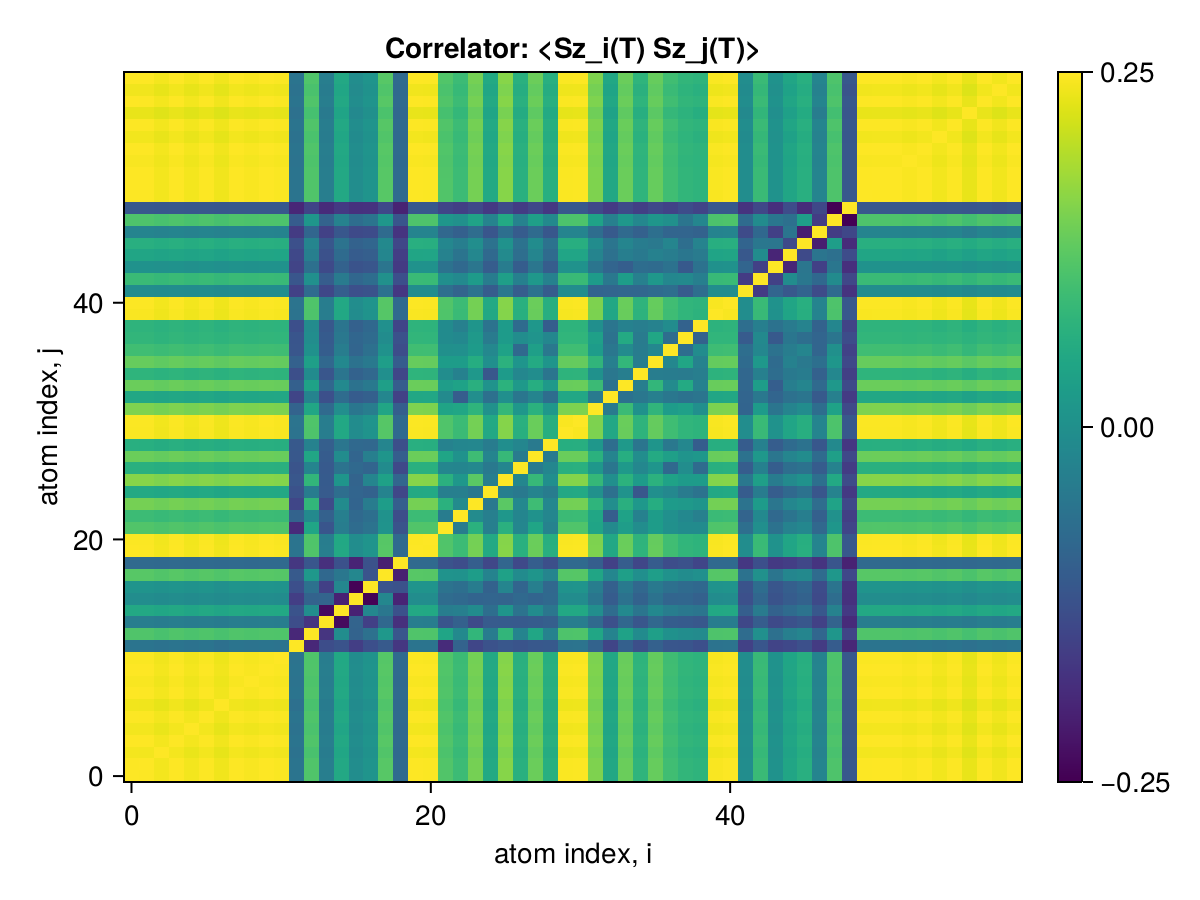

Source data for this figure (header and first rows):
x1, x2, x3, x4, x5, x6, x7, x8, x9, x10, x11, x12, x13, x14, x15, x16, x17, x18, x19, x20, x21, x22, x23, x24
0.25, 0.2496, 0.246, 0.2498, 0.2459, 0.2493, 0.2448, 0.2497, 0.2479, 0.2498, 0.2487, 0.0931, 0.1804, 0.1033, 0.1488, 0.1195, 0.1271, 0.1838, 0.08301, 0.2497, 0.2492, 0.1811, 0.1697, 0.1971
0.2496, 0.25, 0.2459, 0.2497, 0.2458, 0.2493, 0.2447, 0.2496, 0.2479, 0.2498, 0.2486, 0.09309, 0.1804, 0.1033, 0.1488, 0.1194, 0.1271, 0.1837, 0.08299, 0.2496, 0.2492, 0.181, 0.1696, 0.1971
0.246, 0.2459, 0.25, 0.2461, 0.2423, 0.2457, 0.2411, 0.246, 0.2443, 0.2461, 0.245, 0.09132, 0.1767, 0.102, 0.1467, 0.1174, 0.1254, 0.1809, 0.0818, 0.246, 0.2456, 0.1785, 0.1672, 0.1942
0.2498, 0.2497, 0.2461, 0.25, 0.246, 0.2495, 0.2449, 0.2498, 0.2481, 0.25, 0.2488, 0.09315, 0.1805, 0.1034, 0.1489, 0.1195, 0.1272, 0.1839, 0.08306, 0.2498, 0.2494, 0.1812, 0.1698, 0.1973
0.2459, 0.2458, 0.2423, 0.246, 0.25, 0.2456, 0.2411, 0.246, 0.2442, 0.2461, 0.245, 0.09099, 0.1778, 0.1015, 0.1452, 0.1175, 0.1252, 0.1811, 0.08182, 0.2459, 0.2455, 0.1783, 0.167, 0.1946
0.2493, 0.2493, 0.2457, 0.2495, 0.2456, 0.25, 0.2445, 0.2494, 0.2477, 0.2495, 0.2484, 0.09302, 0.1802, 0.1032, 0.1487, 0.1193, 0.1269, 0.1836, 0.08291, 0.2494, 0.2489, 0.1808, 0.1695, 0.1969
0.2448, 0.2447, 0.2411, 0.2449, 0.2411, 0.2445, 0.25, 0.2448, 0.2432, 0.2449, 0.2438, 0.08955, 0.177, 0.101, 0.1453, 0.1177, 0.1226, 0.1805, 0.08148, 0.2448, 0.2444, 0.1778, 0.1658, 0.1937
0.2497, 0.2496, 0.246, 0.2498, 0.246, 0.2494, 0.2448, 0.25, 0.248, 0.2499, 0.2487, 0.09312, 0.1805, 0.1033, 0.1488, 0.1195, 0.1271, 0.1838, 0.08303, 0.2497, 0.2493, 0.1811, 0.1697, 0.1972
0.2479, 0.2479, 0.2443, 0.2481, 0.2442, 0.2477, 0.2432, 0.248, 0.25, 0.2481, 0.247, 0.09208, 0.179, 0.1028, 0.1476, 0.1186, 0.1261, 0.1827, 0.08188, 0.248, 0.2475, 0.1798, 0.1685, 0.1957
0.2498, 0.2498, 0.2461, 0.25, 0.2461, 0.2495, 0.2449, 0.2499, 0.2481, 0.25, 0.2488, 0.09316, 0.1805, 0.1034, 0.1489, 0.1195, 0.1272, 0.1839, 0.08308, 0.2499, 0.2494, 0.1812, 0.1698, 0.1973
0.2487, 0.2486, 0.245, 0.2488, 0.245, 0.2484, 0.2438, 0.2487, 0.247, 0.2488, 0.25, 0.09202, 0.1801, 0.1027, 0.1484, 0.119, 0.1265, 0.183, 0.08268, 0.2487, 0.2482, 0.1803, 0.169, 0.1963
0.0931, 0.09309, 0.09132, 0.09315, 0.09099, 0.09302, 0.08955, 0.09312, 0.09208, 0.09316, 0.09202, 0.25, 0.02385, 0.05513, 0.06088, 0.04202, 0.05723, 0.06715, 0.03612, 0.0931, 0.09303, 0.02677, 0.07627, 0.04909
0.1804, 0.1804, 0.1767, 0.1805, 0.1778, 0.1802, 0.177, 0.1805, 0.179, 0.1805, 0.1801, 0.02385, 0.25, 0.03417, 0.1199, 0.07634, 0.09044, 0.1318, 0.06303, 0.1804, 0.1801, 0.1449, 0.116, 0.1634
0.1033, 0.1033, 0.102, 0.1034, 0.1015, 0.1032, 0.101, 0.1033, 0.1028, 0.1034, 0.1027, 0.05513, 0.03417, 0.25, 0.002932, 0.0764, 0.04388, 0.08125, 0.03036, 0.1033, 0.1031, 0.06248, 0.0736, 0.05321
0.1488, 0.1488, 0.1467, 0.1489, 0.1452, 0.1487, 0.1453, 0.1488, 0.1476, 0.1489, 0.1484, 0.06088, 0.1199, 0.002932, 0.25, 0.01895, 0.113, 0.0963, 0.05859, 0.1488, 0.1486, 0.1027, 0.1046, 0.1174
0.1195, 0.1194, 0.1174, 0.1195, 0.1175, 0.1193, 0.1177, 0.1195, 0.1186, 0.1195, 0.119, 0.04202, 0.07634, 0.0764, 0.01895, 0.25, -0.00259, 0.1129, 0.02103, 0.1195, 0.1192, 0.08478, 0.08155, 0.07667
0.1271, 0.1271, 0.1254, 0.1272, 0.1252, 0.1269, 0.1226, 0.1271, 0.1261, 0.1272, 0.1265, 0.05723, 0.09044, 0.04388, 0.113, -0.00259, 0.25, 0.06151, 0.05952, 0.1271, 0.1269, 0.09254, 0.08842, 0.1022
0.1838, 0.1837, 0.1809, 0.1839, 0.1811, 0.1836, 0.1805, 0.1838, 0.1827, 0.1839, 0.183, 0.06715, 0.1318, 0.08125, 0.0963, 0.1129, 0.06151, 0.25, 0.0177, 0.1839, 0.1835, 0.1264, 0.1246, 0.1363
0.08301, 0.08299, 0.0818, 0.08306, 0.08182, 0.08291, 0.08148, 0.08303, 0.08188, 0.08308, 0.08268, 0.03612, 0.06303, 0.03036, 0.05859, 0.02103, 0.05952, 0.0177, 0.25, 0.08298, 0.08288, 0.06048, 0.05474, 0.07061
0.2497, 0.2496, 0.246, 0.2498, 0.2459, 0.2494, 0.2448, 0.2497, 0.248, 0.2499, 0.2487, 0.0931, 0.1804, 0.1033, 0.1488, 0.1195, 0.1271, 0.1839, 0.08298, 0.25, 0.2493, 0.1811, 0.1697, 0.1972
0.2492, 0.2492, 0.2456, 0.2494, 0.2455, 0.2489, 0.2444, 0.2493, 0.2475, 0.2494, 0.2482, 0.09303, 0.1801, 0.1031, 0.1486, 0.1192, 0.1269, 0.1835, 0.08288, 0.2493, 0.25, 0.1806, 0.1694, 0.1967
0.1811, 0.181, 0.1785, 0.1812, 0.1783, 0.1808, 0.1778, 0.1811, 0.1798, 0.1812, 0.1803, 0.02677, 0.1449, 0.06248, 0.1027, 0.08478, 0.09254, 0.1264, 0.06048, 0.1811, 0.1806, 0.25, 0.1012, 0.1581
0.1697, 0.1696, 0.1672, 0.1698, 0.167, 0.1695, 0.1658, 0.1697, 0.1685, 0.1698, 0.169, 0.07627, 0.116, 0.0736, 0.1046, 0.08155, 0.08842, 0.1246, 0.05474, 0.1697, 0.1694, 0.1012, 0.25, 0.1172
0.1971, 0.1971, 0.1942, 0.1973, 0.1946, 0.1969, 0.1937, 0.1972, 0.1957, 0.1973, 0.1963, 0.04909, 0.1634, 0.05321, 0.1174, 0.07667, 0.1022, 0.1363, 0.07061, 0.1972, 0.1967, 0.1581, 0.1172, 0.25
0.1494, 0.1493, 0.1471, 0.1494, 0.147, 0.1492, 0.1461, 0.1494, 0.1483, 0.1495, 0.1487, 0.05984, 0.102, 0.06792, 0.08737, 0.07811, 0.07473, 0.1093, 0.04936, 0.1494, 0.1491, 0.1048, 0.1052, 0.097
0.2043, 0.2042, 0.2011, 0.2044, 0.2016, 0.204, 0.2011, 0.2043, 0.2029, 0.2044, 0.2034, 0.06386, 0.1633, 0.06817, 0.1286, 0.07635, 0.1116, 0.1413, 0.0784, 0.2043, 0.2039, 0.1574, 0.1299, 0.1855
0.1572, 0.1571, 0.1549, 0.1572, 0.1547, 0.157, 0.1539, 0.1572, 0.1562, 0.1573, 0.1566, 0.06096, 0.1098, 0.06745, 0.09231, 0.08156, 0.07755, 0.1179, 0.05115, 0.1572, 0.1569, 0.1126, 0.1117, 0.1144
0.1927, 0.1926, 0.1898, 0.1928, 0.19, 0.1924, 0.1891, 0.1927, 0.1913, 0.1928, 0.1919, 0.06514, 0.1468, 0.06947, 0.1191, 0.07803, 0.1046, 0.1287, 0.07093, 0.1927, 0.1923, 0.145, 0.125, 0.1708
0.1556, 0.1556, 0.1533, 0.1557, 0.1533, 0.1555, 0.1527, 0.1557, 0.1547, 0.1557, 0.1551, 0.0664, 0.1075, 0.07172, 0.0953, 0.08146, 0.08091, 0.1111, 0.05691, 0.1556, 0.1554, 0.1077, 0.1124, 0.1132
0.2486, 0.2486, 0.245, 0.2488, 0.2449, 0.2483, 0.2438, 0.2487, 0.2469, 0.2488, 0.2476, 0.0926, 0.1797, 0.1028, 0.1481, 0.1189, 0.1265, 0.1832, 0.08253, 0.2487, 0.2482, 0.1804, 0.1689, 0.1963
0.2491, 0.249, 0.2454, 0.2492, 0.2454, 0.2488, 0.2442, 0.2492, 0.2474, 0.2493, 0.2481, 0.0929, 0.18, 0.1031, 0.1485, 0.1192, 0.1268, 0.1834, 0.08285, 0.2491, 0.2487, 0.1807, 0.1693, 0.1967
0.2008, 0.2008, 0.1978, 0.2009, 0.1979, 0.2006, 0.1973, 0.2009, 0.1996, 0.201, 0.2001, 0.07592, 0.1466, 0.08315, 0.1203, 0.09562, 0.103, 0.1454, 0.0705, 0.2008, 0.2005, 0.1437, 0.1459, 0.1613
0.1477, 0.1477, 0.1456, 0.1478, 0.1455, 0.1475, 0.1446, 0.1478, 0.1466, 0.1478, 0.1471, 0.04756, 0.109, 0.05758, 0.08523, 0.06942, 0.07308, 0.112, 0.04486, 0.1478, 0.1474, 0.1168, 0.07004, 0.1203
0.1924, 0.1924, 0.1894, 0.1925, 0.1898, 0.1922, 0.1893, 0.1925, 0.1914, 0.1926, 0.1917, 0.07267, 0.1421, 0.07991, 0.115, 0.09125, 0.09889, 0.1386, 0.06999, 0.1925, 0.1921, 0.137, 0.1417, 0.1566
0.1612, 0.1611, 0.1589, 0.1613, 0.1587, 0.161, 0.1578, 0.1612, 0.1599, 0.1613, 0.1605, 0.05643, 0.1175, 0.06366, 0.09464, 0.07472, 0.08085, 0.1216, 0.04888, 0.1612, 0.1609, 0.1192, 0.1069, 0.1312
0.1907, 0.1906, 0.1877, 0.1908, 0.188, 0.1905, 0.1874, 0.1907, 0.1895, 0.1908, 0.1899, 0.07365, 0.1392, 0.08058, 0.1148, 0.09156, 0.09872, 0.1378, 0.06882, 0.1907, 0.1904, 0.1361, 0.1354, 0.1535
0.1722, 0.1721, 0.1696, 0.1722, 0.1695, 0.1719, 0.1685, 0.1722, 0.1708, 0.1723, 0.1714, 0.0635, 0.1242, 0.07034, 0.1027, 0.07804, 0.08906, 0.1247, 0.05459, 0.1722, 0.1718, 0.123, 0.1226, 0.1341
0.1631, 0.163, 0.1605, 0.1632, 0.1608, 0.1629, 0.1604, 0.1631, 0.1621, 0.1632, 0.1625, 0.06206, 0.1195, 0.06817, 0.09773, 0.07903, 0.08357, 0.1185, 0.05904, 0.1631, 0.1628, 0.1174, 0.1148, 0.1321
0.1609, 0.1609, 0.1585, 0.161, 0.1585, 0.1607, 0.1575, 0.161, 0.1596, 0.161, 0.1602, 0.057, 0.1173, 0.06483, 0.09433, 0.07353, 0.08107, 0.1224, 0.04807, 0.161, 0.1606, 0.1179, 0.1058, 0.1283
0.2482, 0.2482, 0.2446, 0.2484, 0.2445, 0.2479, 0.2434, 0.2483, 0.2465, 0.2484, 0.2472, 0.09243, 0.1796, 0.1026, 0.1479, 0.1187, 0.1264, 0.1827, 0.08264, 0.2483, 0.2478, 0.1801, 0.1688, 0.1964
0.2494, 0.2494, 0.2458, 0.2496, 0.2457, 0.2491, 0.2446, 0.2495, 0.2477, 0.2496, 0.2484, 0.09301, 0.1802, 0.1032, 0.1487, 0.1193, 0.127, 0.1836, 0.08293, 0.2495, 0.249, 0.1809, 0.1695, 0.197
0.1201, 0.1201, 0.1184, 0.1202, 0.1182, 0.1199, 0.1174, 0.1201, 0.1191, 0.1202, 0.1196, 0.04431, 0.08544, 0.05015, 0.07082, 0.05773, 0.06032, 0.09134, 0.03631, 0.1201, 0.1199, 0.08783, 0.07642, 0.0919
0.1683, 0.1683, 0.1658, 0.1684, 0.1658, 0.1681, 0.1652, 0.1683, 0.1672, 0.1684, 0.1676, 0.06297, 0.1224, 0.06977, 0.1005, 0.08013, 0.08607, 0.1236, 0.05707, 0.1683, 0.168, 0.1218, 0.1155, 0.1346
0.1253, 0.1252, 0.1235, 0.1253, 0.1233, 0.1251, 0.1225, 0.1253, 0.1243, 0.1254, 0.1248, 0.047, 0.08868, 0.05246, 0.07458, 0.06022, 0.06352, 0.09427, 0.03846, 0.1253, 0.1251, 0.09102, 0.082, 0.09557
0.1455, 0.1455, 0.1435, 0.1456, 0.1433, 0.1454, 0.1423, 0.1456, 0.1444, 0.1457, 0.1449, 0.05087, 0.105, 0.05857, 0.08439, 0.06903, 0.07145, 0.1127, 0.04238, 0.1456, 0.1453, 0.1076, 0.09371, 0.1132
0.1558, 0.1557, 0.1536, 0.1558, 0.1533, 0.1556, 0.1524, 0.1558, 0.1546, 0.1559, 0.1551, 0.0575, 0.1113, 0.06419, 0.09252, 0.07466, 0.07875, 0.1156, 0.04944, 0.1558, 0.1555, 0.1135, 0.1036, 0.1204
0.11, 0.11, 0.1084, 0.1101, 0.1083, 0.1099, 0.1077, 0.11, 0.1092, 0.1101, 0.1095, 0.03941, 0.07928, 0.04483, 0.06429, 0.05252, 0.05456, 0.08391, 0.03351, 0.11, 0.1098, 0.08067, 0.07242, 0.08554
0.1795, 0.1795, 0.1769, 0.1796, 0.1769, 0.1793, 0.1762, 0.1796, 0.1783, 0.1797, 0.1789, 0.06897, 0.1296, 0.07547, 0.1084, 0.08576, 0.09319, 0.1298, 0.06204, 0.1796, 0.1793, 0.1291, 0.1236, 0.1428
0.06556, 0.06554, 0.06459, 0.06559, 0.06456, 0.06547, 0.06418, 0.06557, 0.06506, 0.0656, 0.06526, 0.02328, 0.04752, 0.02663, 0.03814, 0.0311, 0.03239, 0.0506, 0.01973, 0.06557, 0.06543, 0.04814, 0.04304, 0.05144
0.2496, 0.2495, 0.2459, 0.2497, 0.2459, 0.2493, 0.2447, 0.2496, 0.2479, 0.2498, 0.2486, 0.09306, 0.1804, 0.1033, 0.1488, 0.1194, 0.1271, 0.1838, 0.08298, 0.2496, 0.2492, 0.181, 0.1696, 0.1971
0.2498, 0.2497, 0.2461, 0.2499, 0.2461, 0.2495, 0.2449, 0.2499, 0.2481, 0.25, 0.2488, 0.09316, 0.1805, 0.1034, 0.1489, 0.1195, 0.1272, 0.1839, 0.08307, 0.2498, 0.2494, 0.1812, 0.1698, 0.1973
0.2498, 0.2497, 0.2461, 0.2499, 0.246, 0.2495, 0.2449, 0.2498, 0.2481, 0.2499, 0.2488, 0.09314, 0.1805, 0.1034, 0.1489, 0.1195, 0.1272, 0.1839, 0.08306, 0.2498, 0.2493, 0.1812, 0.1698, 0.1972
0.248, 0.2479, 0.2444, 0.2481, 0.2443, 0.2477, 0.2432, 0.2481, 0.2463, 0.2482, 0.247, 0.09244, 0.1792, 0.1026, 0.1478, 0.1187, 0.1262, 0.1827, 0.08236, 0.248, 0.2476, 0.1799, 0.1685, 0.1958
0.2498, 0.2497, 0.2461, 0.2499, 0.246, 0.2495, 0.2449, 0.2498, 0.2481, 0.25, 0.2488, 0.09315, 0.1805, 0.1034, 0.1489, 0.1195, 0.1272, 0.1839, 0.08307, 0.2498, 0.2494, 0.1812, 0.1698, 0.1973
0.2456, 0.2455, 0.2419, 0.2457, 0.2419, 0.2453, 0.2408, 0.2456, 0.2439, 0.2457, 0.2446, 0.09151, 0.1776, 0.1016, 0.1463, 0.1174, 0.1251, 0.1808, 0.08177, 0.2456, 0.2451, 0.1781, 0.167, 0.1943
0.2495, 0.2494, 0.2458, 0.2496, 0.2457, 0.2492, 0.2446, 0.2495, 0.2478, 0.2496, 0.2485, 0.09303, 0.1803, 0.1032, 0.1487, 0.1194, 0.127, 0.1836, 0.08296, 0.2495, 0.249, 0.1809, 0.1696, 0.197
0.2417, 0.2417, 0.2382, 0.2419, 0.2381, 0.2414, 0.2371, 0.2418, 0.2401, 0.2419, 0.2408, 0.08994, 0.1751, 0.09985, 0.144, 0.1154, 0.1231, 0.178, 0.08058, 0.2418, 0.2413, 0.1754, 0.1645, 0.1917
0.2497, 0.2496, 0.246, 0.2499, 0.246, 0.2494, 0.2448, 0.2498, 0.248, 0.2499, 0.2487, 0.09312, 0.1805, 0.1033, 0.1488, 0.1195, 0.1271, 0.1838, 0.08304, 0.2497, 0.2493, 0.1811, 0.1697, 0.1972
0.2451, 0.2451, 0.2415, 0.2453, 0.2415, 0.2448, 0.2404, 0.2452, 0.2435, 0.2453, 0.2442, 0.0913, 0.1774, 0.1013, 0.1461, 0.1171, 0.1248, 0.1804, 0.08167, 0.2452, 0.2447, 0.1778, 0.1668, 0.1941
0.2498, 0.2498, 0.2461, 0.25, 0.2461, 0.2495, 0.2449, 0.2499, 0.2481, 0.25, 0.2488, 0.09316, 0.1805, 0.1034, 0.1489, 0.1195, 0.1272, 0.1839, 0.08308, 0.2499, 0.2494, 0.1812, 0.1698, 0.1973
